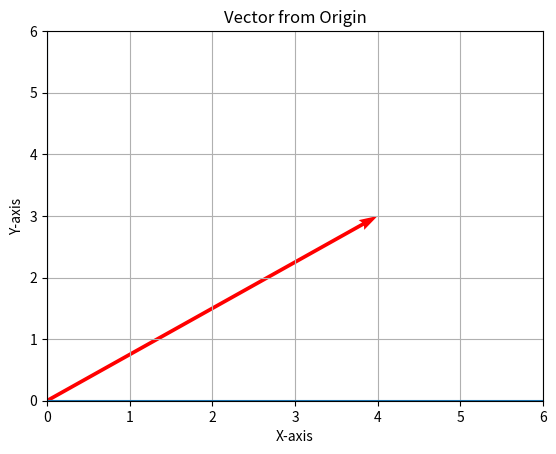

This figure's Python source:
import matplotlib.pyplot as plt

# Vector from origin
x, y = 4, 3

plt.quiver(0, 0, x, y, angles='xy', scale_units='xy', scale=1, color='r')

plt.xlim(0, 6)
plt.ylim(0, 6)
plt.axhline(0)
plt.axvline(0)
plt.grid(True)
plt.title("Vector from Origin")
plt.xlabel("X-axis")
plt.ylabel("Y-axis")

plt.show()
